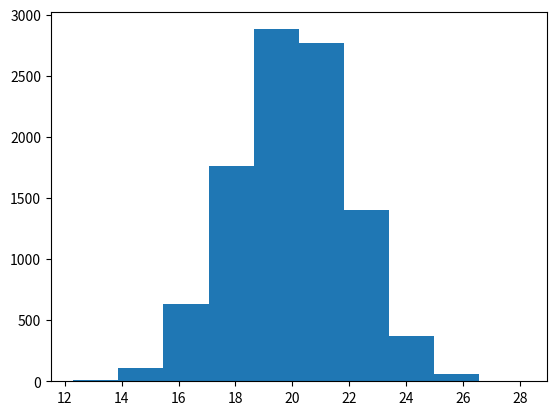

Reproduce this figure in Python. (Note: this script raises an exception after producing the figure.)
import random
import matplotlib.pyplot as plt



point = 10000
gauss_data = []
mean = 20.0
sd = 2.0


while point >= 0:
    gauss_data.append(random.gauss(mean,sd))
    point -= 1


plt.hist(gauss_data, rangge = 40, bines = [mean - 3*sd , mean + 3*sd])
plt.show()

"""
Question: What will the above code plot?:
          A. A histogram with gauss_data,  40 bins, [range mean - 3*sd , mean + 3*sd] 
          B. A blank plot
          C. error
Purpose:  Check understanding that some functions require keyword arguments and that these must be spelt correctly
Answer: C.
"""
